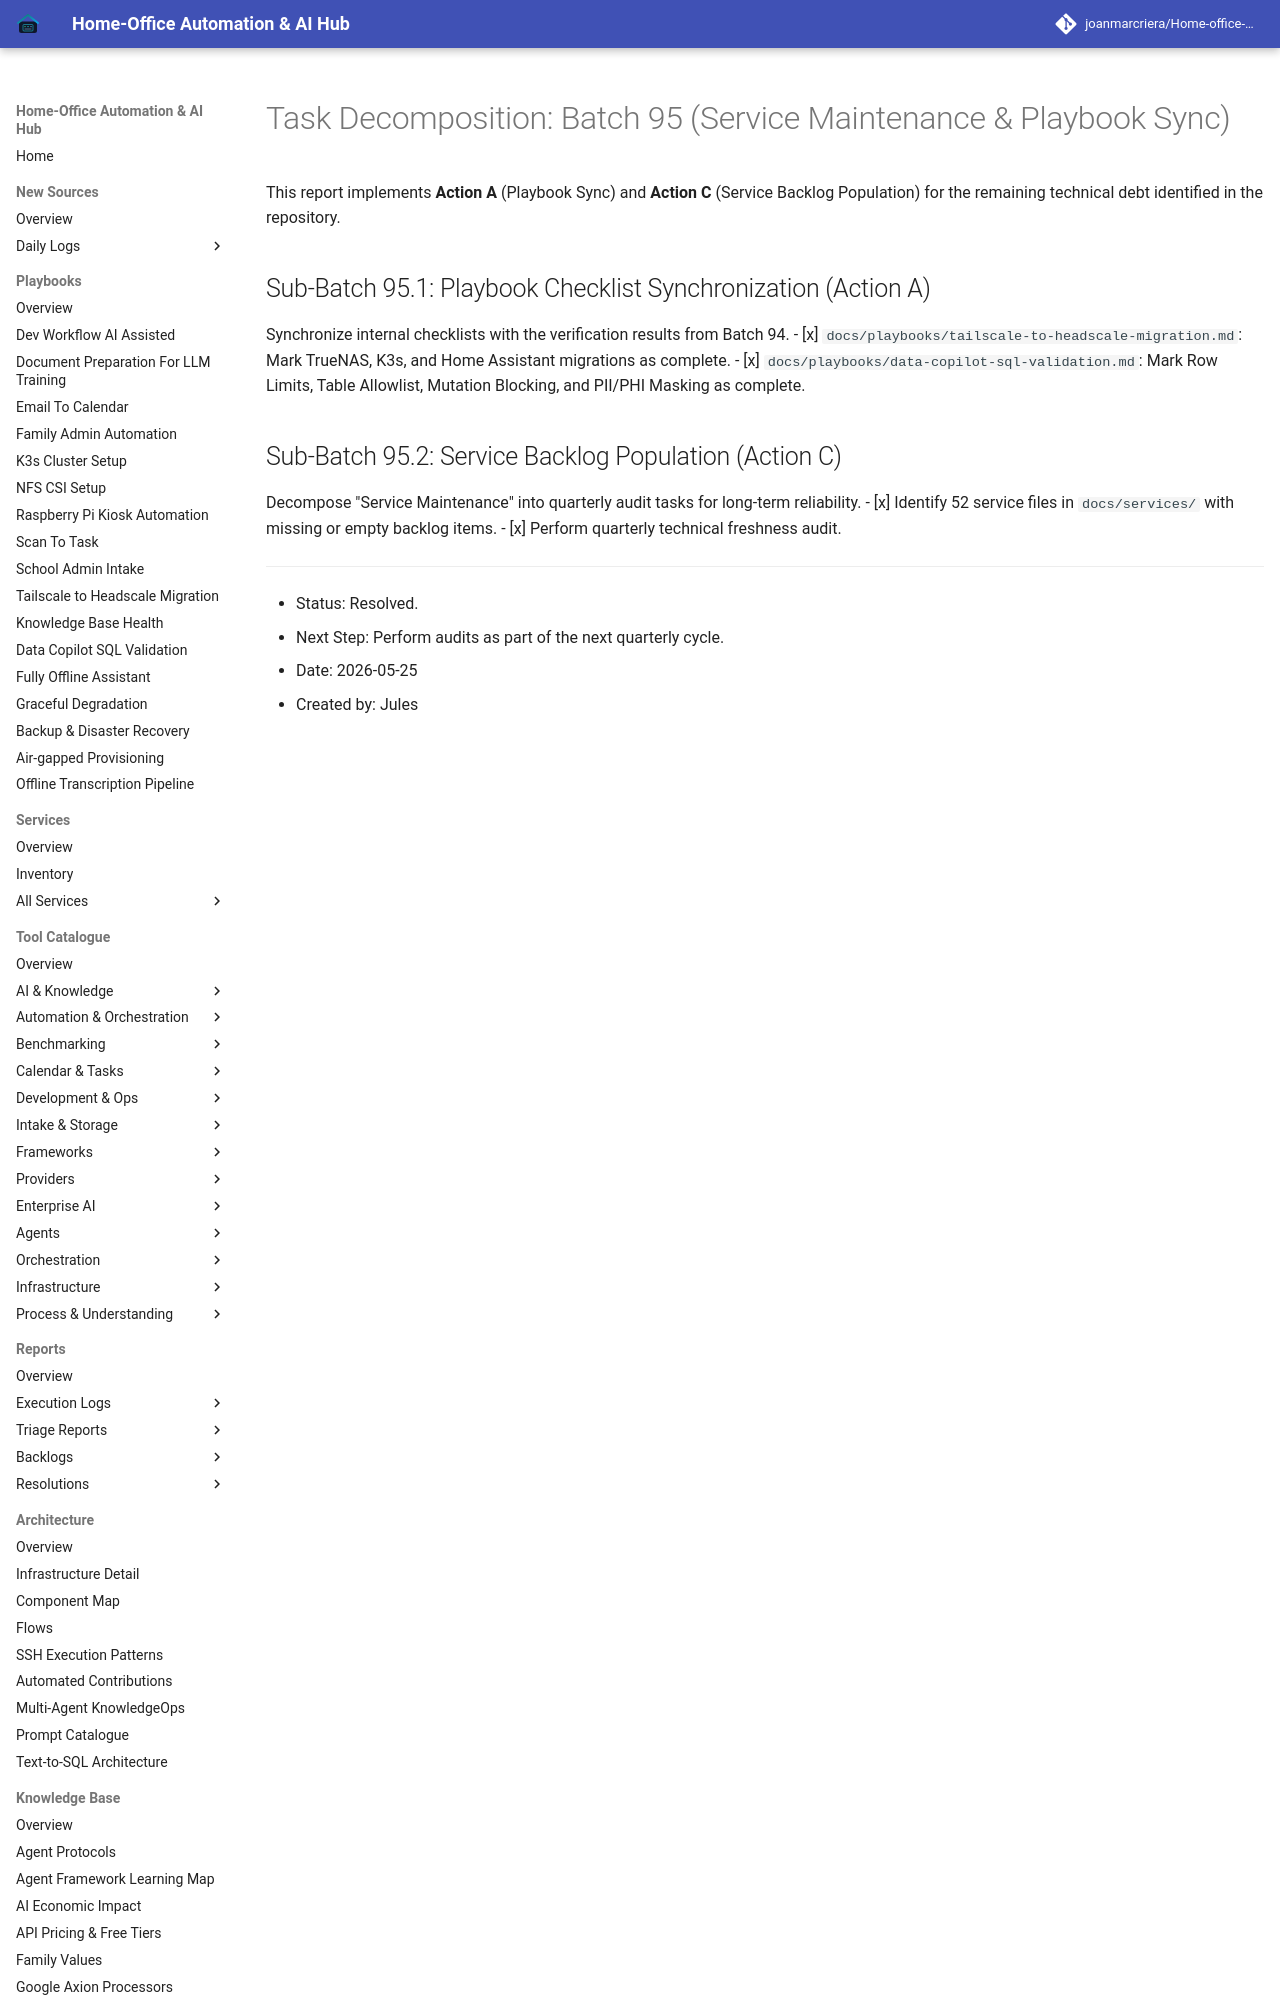

repository: joanmarcriera/Home-office-automations · page: reports/task-decomposition-batch-95/index.html · generator: mkdocs

# Task Decomposition: Batch 95 (Service Maintenance & Playbook Sync)

This report implements **Action A** (Playbook Sync) and **Action C** (Service Backlog Population) for the remaining technical debt identified in the repository.
